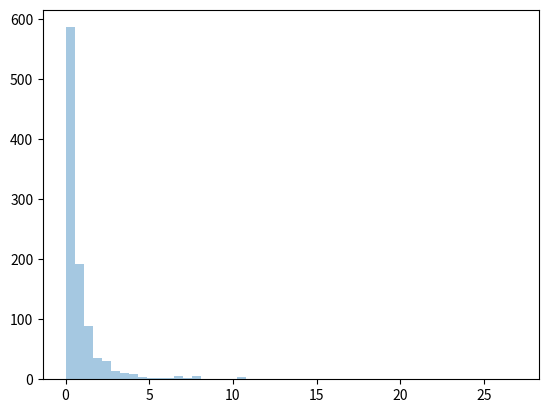

Source code (Python):
from numpy import random
import matplotlib.pyplot as plt
import seaborn as sns


# Draw out a sample for pareto distribution with shape of 2 with size 2x3:
x = random.pareto(a=2, size=(2, 3))

print(x)


# Visualization of Pareto Distribution
sns.distplot(random.pareto(a=2, size=1000), kde=False)

plt.show()